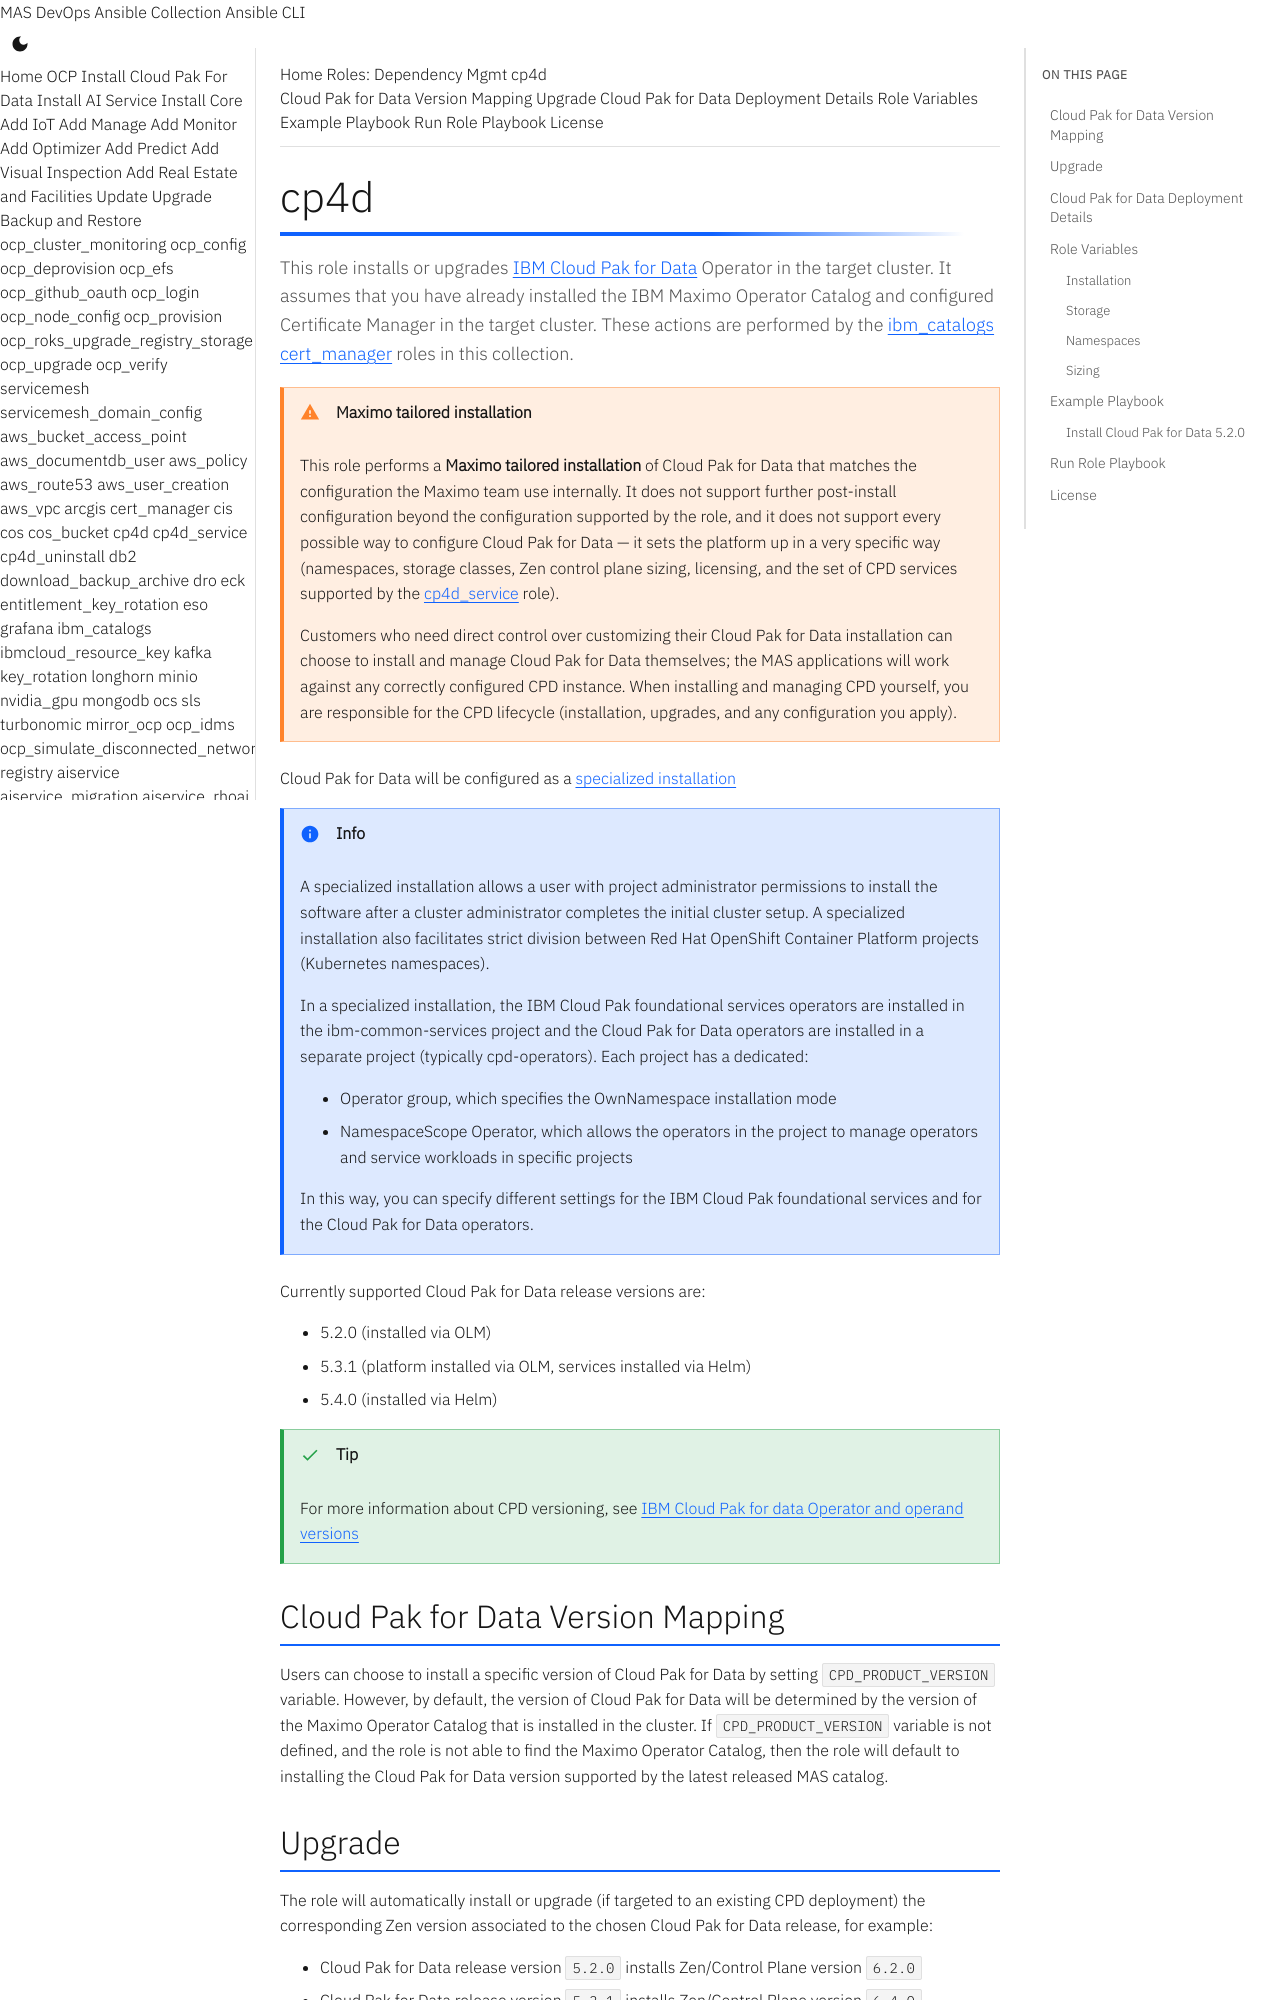

repository: ibm-mas/ansible-devops · page: roles/cp4d/index.html · generator: mkdocs

# cp4d

This role installs or upgrades [IBM Cloud Pak for Data](https://www.ibm.com/uk-en/products/cloud-pak-for-data) Operator in the target cluster. It assumes that you have already installed the IBM Maximo Operator Catalog and configured Certificate Manager in the target cluster. These actions are performed by the [ibm_catalogs](ibm_catalogs.md) [cert_manager](cert_manager.md) roles in this collection.

!!! warning "Maximo tailored installation"
    This role performs a **Maximo tailored installation** of Cloud Pak for Data that matches the configuration the Maximo team use internally.  It does not support further post-install configuration beyond the configuration supported by the role, and it does not support every possible way to configure Cloud Pak for Data — it sets the platform up in a very specific way (namespaces, storage classes, Zen control plane sizing, licensing, and the set of CPD services supported by the [cp4d_service](cp4d_service.md) role).

    Customers who need direct control over customizing their Cloud Pak for Data installation can choose to install and manage Cloud Pak for Data themselves; the MAS applications will work against any correctly configured CPD instance.  When installing and managing CPD yourself, you are responsible for the CPD lifecycle (installation, upgrades, and any configuration you apply).

Cloud Pak for Data will be configured as a [specialized installation](https://www.ibm.com/docs/en/cloud-paks/cp-data/4.8.x?topic=planning-architecture)

!!! info
    A specialized installation allows a user with project administrator permissions to install the software after a cluster administrator completes the initial cluster setup.  A specialized installation also facilitates strict division between Red Hat OpenShift Container Platform projects (Kubernetes namespaces).

    In a specialized installation, the IBM Cloud Pak foundational services operators are installed in the ibm-common-services project and the Cloud Pak for Data operators are installed in a separate project (typically cpd-operators). Each project has a dedicated:

    - Operator group, which specifies the OwnNamespace installation mode
    - NamespaceScope Operator, which allows the operators in the project to manage operators and service workloads in specific projects

    In this way, you can specify different settings for the IBM Cloud Pak foundational services and for the Cloud Pak for Data operators.

Currently supported Cloud Pak for Data release versions are:

- 5.2.0 (installed via OLM)
- 5.3.1 (platform installed via OLM, services installed via Helm)
- 5.4.0 (installed via Helm)

!!! tip
    For more information about CPD versioning, see [IBM Cloud Pak for data Operator and operand versions](https://www.ibm.com/docs/en/software-hub/5.2.x?topic=planning-operator-operand-versions)

## Cloud Pak for Data Version Mapping
Users can choose to install a specific version of Cloud Pak for Data by setting `CPD_PRODUCT_VERSION` variable. However, by default, the version of Cloud Pak for Data will be determined by the version of the Maximo Operator Catalog that is installed in the cluster. If `CPD_PRODUCT_VERSION` variable is not defined, and the role is not able to find the Maximo Operator Catalog, then the role will default to installing the Cloud Pak for Data version supported by the latest released MAS catalog.
